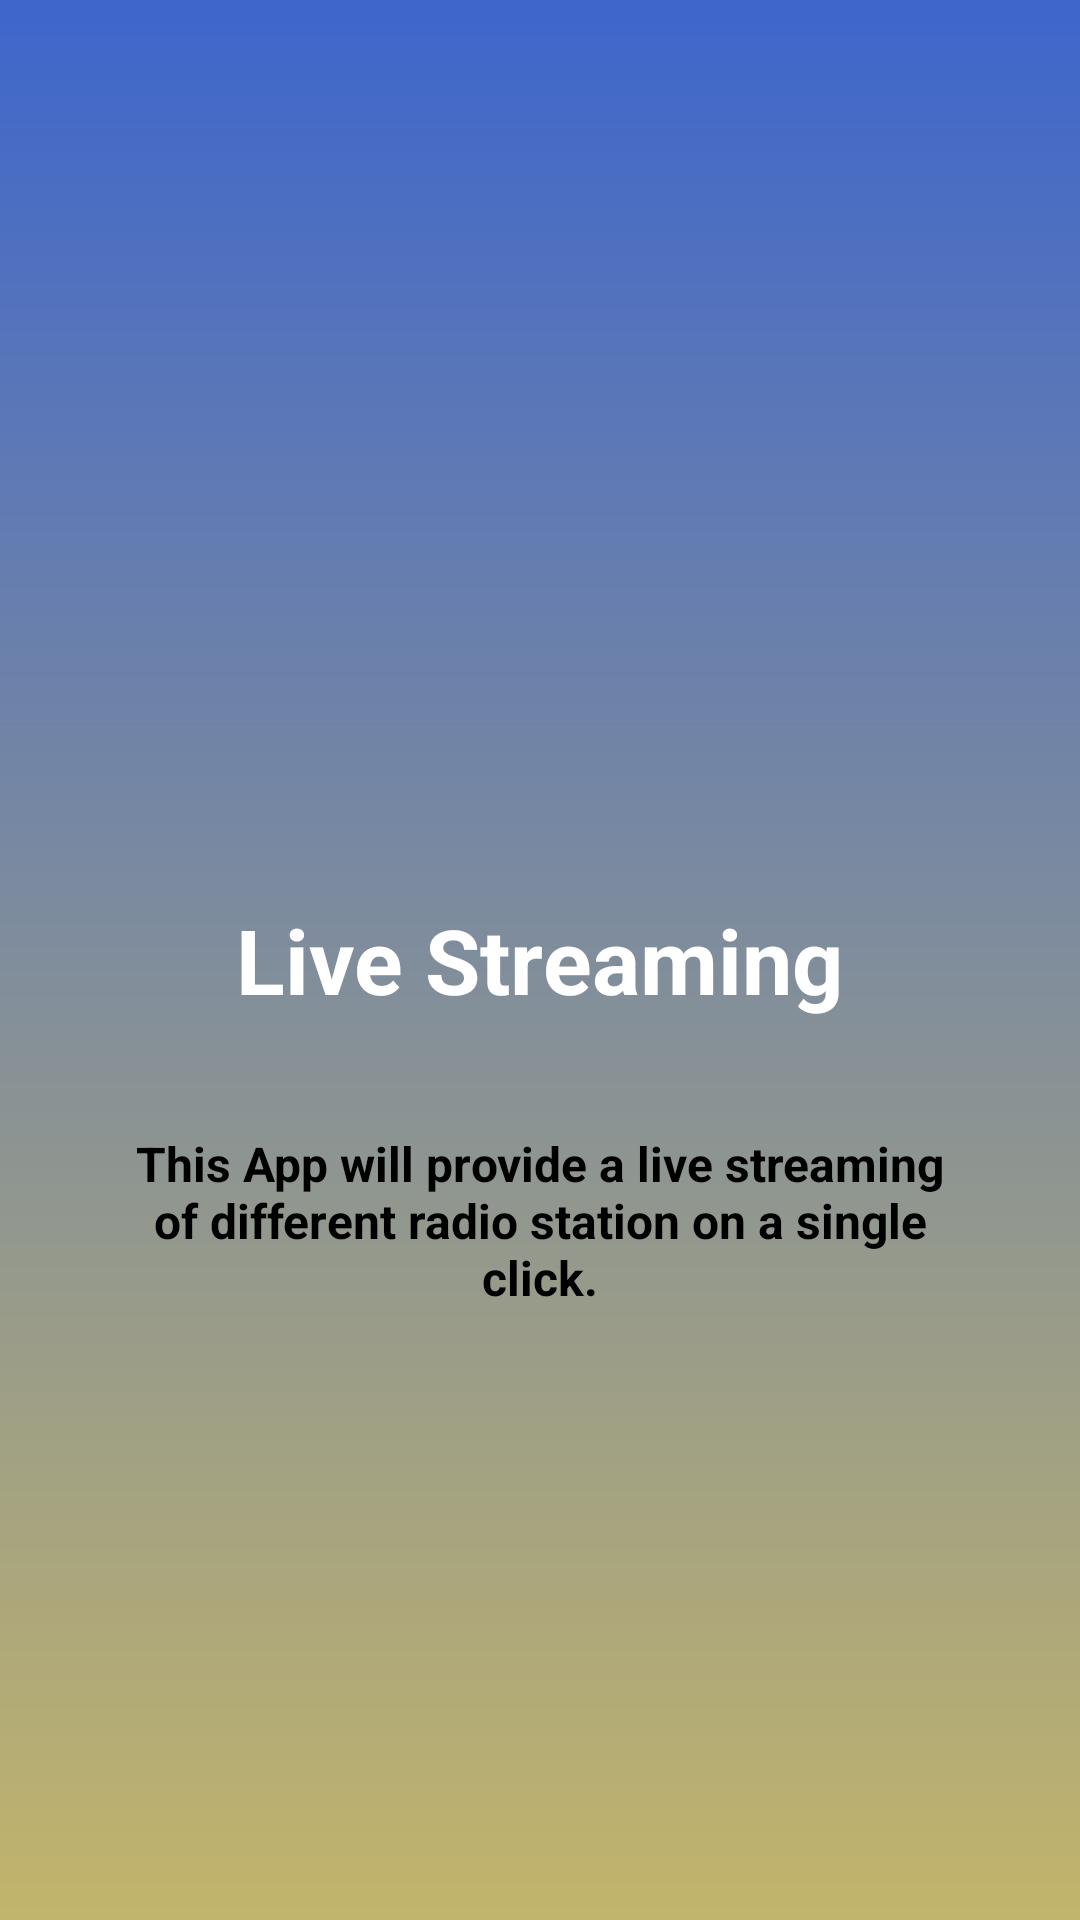

Produce the Android XML layout that renders to this screen, including the resource entries it uses.
<!-- AndroidManifest.xml: application theme AppTheme -->
<!-- res/layout/intro1.xml -->
<?xml version="1.0" encoding="utf-8"?>
<RelativeLayout xmlns:android="http://schemas.android.com/apk/res/android"
    xmlns:tools="http://schemas.android.com/tools"
    android:id="@+id/lineb"
    android:layout_width="match_parent"
    android:layout_height="match_parent"
    android:background="@drawable/backgb">

    <ImageView
        android:id="@+id/imageView2"
        android:layout_width="@dimen/img_width_height"
        android:layout_height="@dimen/img_width_height"
        android:layout_above="@+id/textView5"
        android:layout_centerHorizontal="true"
        android:contentDescription="TODO"
        android:src="@drawable/introc" />

    <TextView
        android:id="@+id/textView4"
        android:layout_width="wrap_content"
        android:layout_height="wrap_content"
        android:layout_alignParentLeft="true"
        android:layout_alignParentStart="true"
        android:layout_below="@+id/textView5"
        android:layout_marginTop="37dp"
        android:paddingLeft="@dimen/desc_padding"
        android:paddingRight="@dimen/desc_padding"
        android:text="@string/slide_2_desc"
        android:textAlignment="center"
        android:textColor="@android:color/black"
        android:textSize="@dimen/slide_desc"
        android:textStyle="bold" />

    <TextView
        android:id="@+id/textView5"
        android:layout_width="wrap_content"
        android:layout_height="wrap_content"
        android:layout_centerHorizontal="true"
        android:layout_centerVertical="true"
        android:text="@string/slide_2_title"
        android:textColor="@android:color/background_light"
        android:textSize="@dimen/slide_title"
        android:textStyle="bold" />


</RelativeLayout>
<!-- resources referenced by this layout -->
<resources>
  <dimen name="desc_padding">40dp</dimen>
  <dimen name="img_width_height">120dp</dimen>
  <dimen name="slide_desc">16dp</dimen>
  <dimen name="slide_title">30dp</dimen>
  <!-- drawable backgb (drawable) -->
  <?xml version="1.0" encoding="utf-8"?>
  <shape xmlns:android="http://schemas.android.com/apk/res/android">
  
    <gradient
        android:angle="90"
        android:endColor="#3e66cc"
        android:startColor="#c2b46b" />
  
  </shape>
  <string name="slide_2_desc">     This App will provide a live streaming of different radio station on a single          click.</string>
  <string name="slide_2_title">Live Streaming</string>
  <style name="AppTheme" parent="Theme.AppCompat.DayNight.DarkActionBar">
          <item name="colorPrimary">@color/colorPrimary</item>
          <item name="colorPrimaryDark">@color/colorPrimaryDark</item>
          <item name="colorAccent">@color/colorAccent</item>
      </style>
  <color name="colorPrimary">#323e87</color>
  <color name="colorPrimaryDark">#4e6abb</color>
  <color name="colorAccent">#a8c794</color>
</resources>
